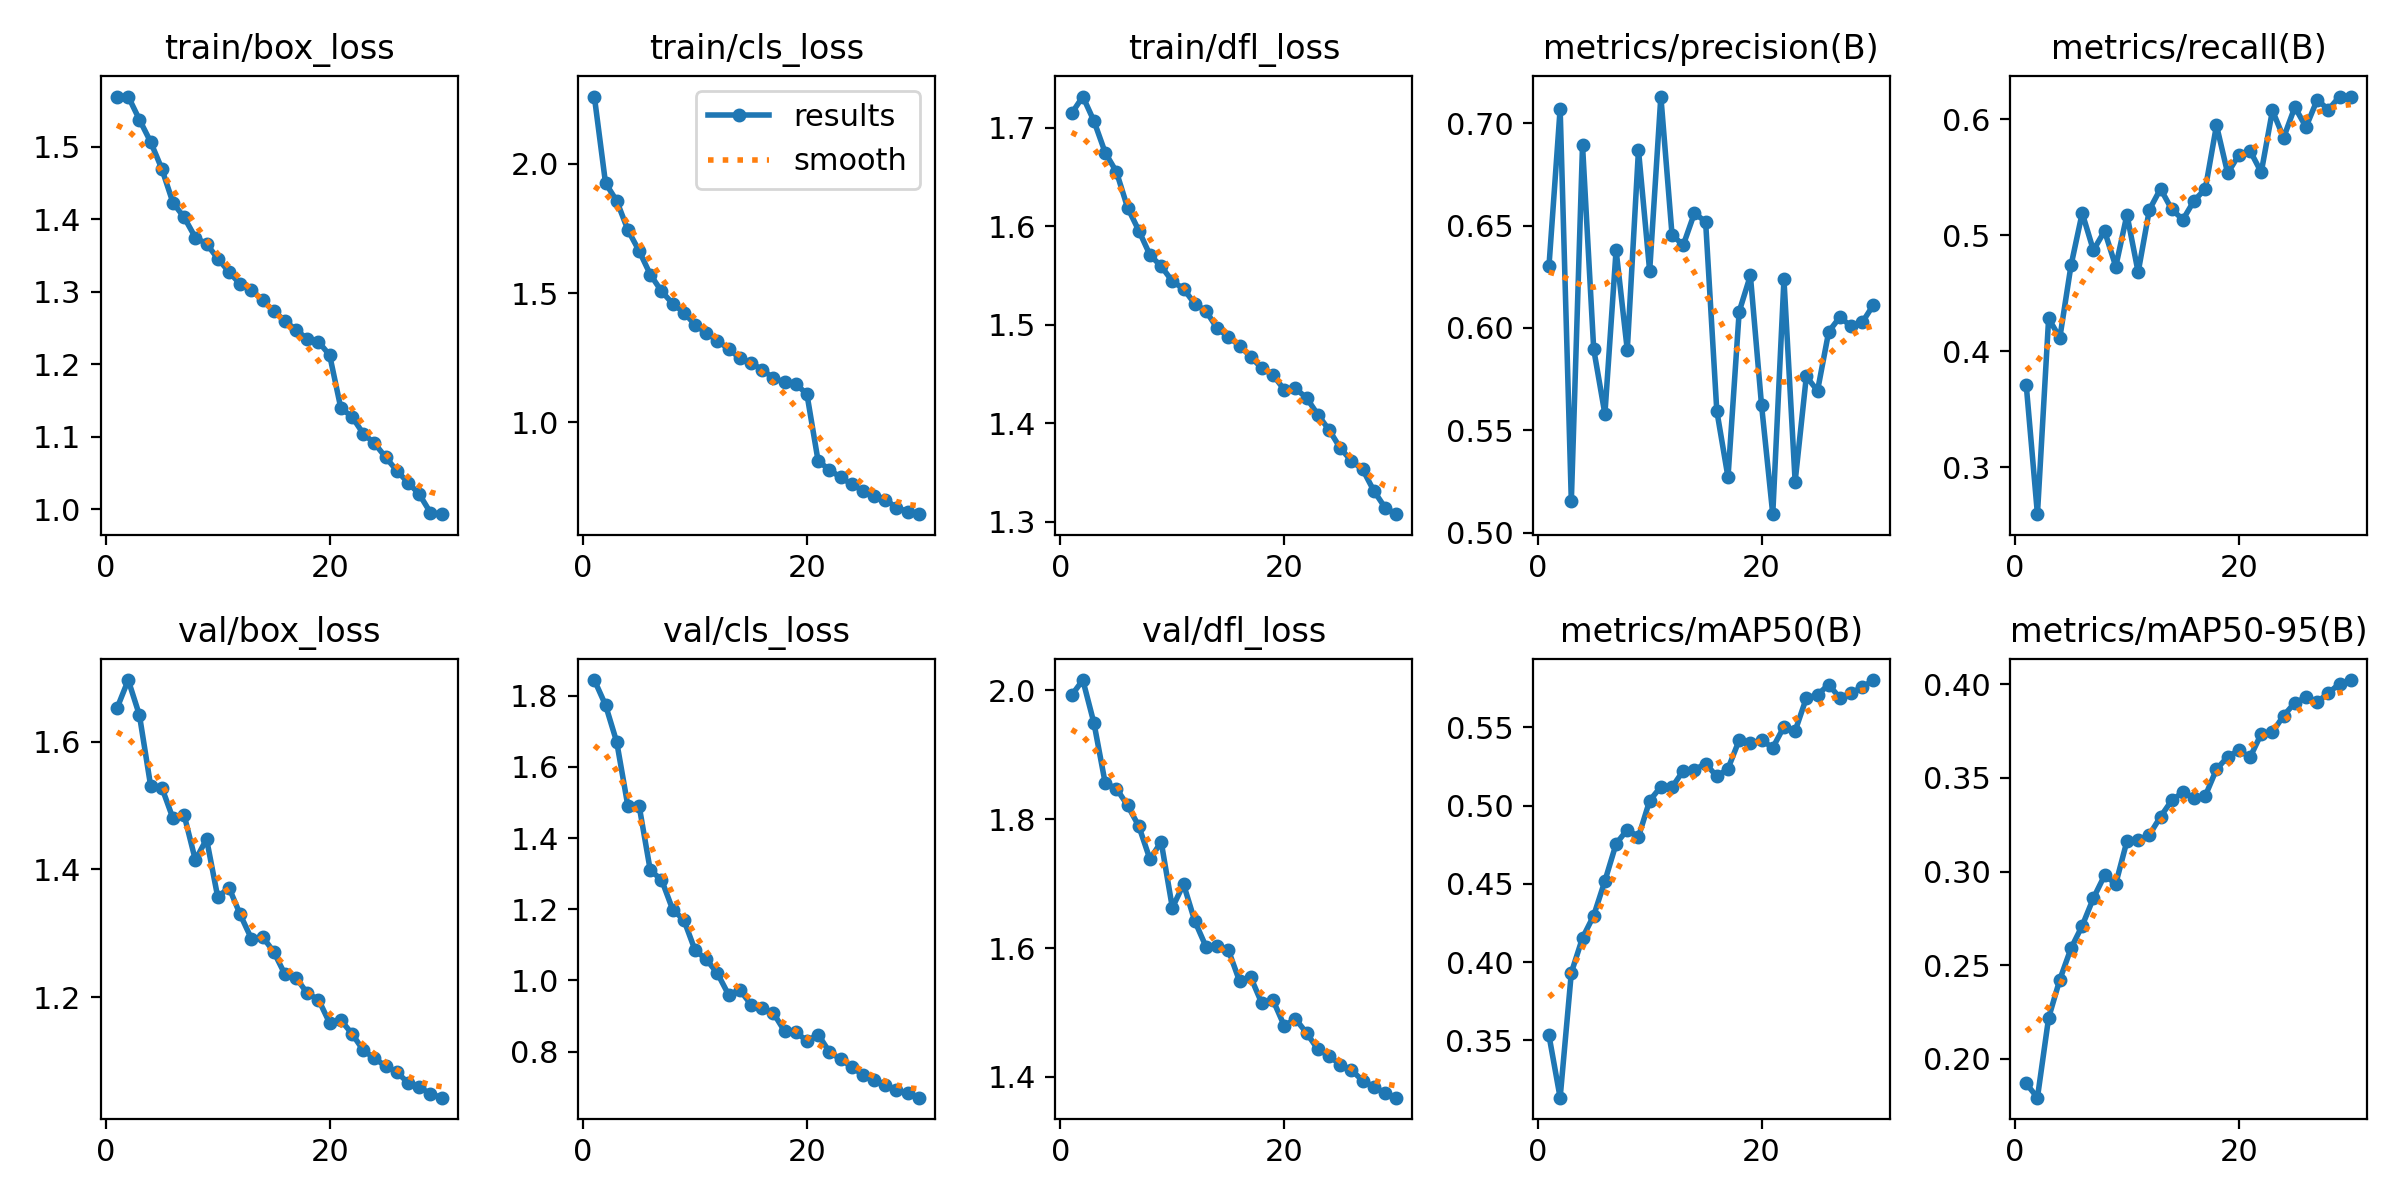

Values plotted in this chart, from the file beside it:
epoch, time, train/box_loss, train/cls_loss, train/dfl_loss, metrics/precision(B), metrics/recall(B), metrics/mAP50(B), metrics/mAP50-95(B), val/box_loss, val/cls_loss, val/dfl_loss, lr/pg0, lr/pg1, lr/pg2
1, 366, 1.568, 2.259, 1.714, 0.63, 0.3709, 0.3533, 0.1869, 1.653, 1.844, 1.992, 0.0001959, 0.0001959, 0.0001959
2, 697, 1.569, 1.924, 1.731, 0.7071, 0.2598, 0.3135, 0.1793, 1.697, 1.774, 2.016, 0.0003788, 0.0003788, 0.0003788
3, 1019, 1.537, 1.856, 1.706, 0.5154, 0.4284, 0.3932, 0.222, 1.642, 1.67, 1.948, 0.0005487, 0.0005487, 0.0005487
4, 1335, 1.507, 1.743, 1.674, 0.6893, 0.4116, 0.4155, 0.2423, 1.531, 1.49, 1.856, 0.0005293, 0.0005293, 0.0005293
5, 1647, 1.47, 1.663, 1.655, 0.5897, 0.4739, 0.4297, 0.259, 1.528, 1.491, 1.847, 0.0005097, 0.0005097, 0.0005097
6, 1962, 1.423, 1.572, 1.619, 0.558, 0.5191, 0.4518, 0.2711, 1.48, 1.309, 1.821, 0.0004901, 0.0004901, 0.0004901
7, 2274, 1.403, 1.507, 1.595, 0.638, 0.487, 0.4755, 0.2858, 1.485, 1.283, 1.789, 0.0004705, 0.0004705, 0.0004705
8, 2592, 1.375, 1.459, 1.571, 0.5893, 0.5036, 0.4846, 0.2979, 1.415, 1.199, 1.738, 0.0004509, 0.0004509, 0.0004509
9, 2907, 1.366, 1.425, 1.559, 0.6869, 0.473, 0.48, 0.2935, 1.448, 1.17, 1.765, 0.0004314, 0.0004314, 0.0004314
10, 3224, 1.346, 1.377, 1.544, 0.6278, 0.5177, 0.5031, 0.3163, 1.357, 1.085, 1.662, 0.0004118, 0.0004118, 0.0004118
11, 3541, 1.328, 1.345, 1.536, 0.713, 0.4681, 0.512, 0.3168, 1.372, 1.059, 1.699, 0.0003922, 0.0003922, 0.0003922
12, 3860, 1.311, 1.316, 1.521, 0.6454, 0.5218, 0.5116, 0.3196, 1.33, 1.02, 1.642, 0.0003726, 0.0003726, 0.0003726
13, 4179, 1.303, 1.283, 1.514, 0.6404, 0.54, 0.5222, 0.3293, 1.292, 0.9594, 1.602, 0.000353, 0.000353, 0.000353
14, 4498, 1.288, 1.249, 1.496, 0.6561, 0.5223, 0.5227, 0.3379, 1.294, 0.9732, 1.603, 0.0003335, 0.0003335, 0.0003335
15, 4814, 1.274, 1.231, 1.488, 0.6519, 0.5134, 0.5268, 0.3424, 1.271, 0.932, 1.597, 0.0003139, 0.0003139, 0.0003139
16, 5128, 1.26, 1.203, 1.479, 0.5595, 0.5298, 0.5186, 0.3392, 1.236, 0.9211, 1.549, 0.0002943, 0.0002943, 0.0002943
17, 5442, 1.247, 1.172, 1.467, 0.5272, 0.5398, 0.5235, 0.3404, 1.23, 0.908, 1.555, 0.0002747, 0.0002747, 0.0002747
18, 5759, 1.235, 1.155, 1.456, 0.608, 0.5947, 0.5417, 0.3546, 1.206, 0.8573, 1.514, 0.0002551, 0.0002551, 0.0002551
19, 6072, 1.231, 1.15, 1.449, 0.6256, 0.5533, 0.5397, 0.3612, 1.196, 0.8551, 1.519, 0.0002356, 0.0002356, 0.0002356
20, 6386, 1.213, 1.109, 1.434, 0.5622, 0.5693, 0.5418, 0.3648, 1.159, 0.8296, 1.479, 0.000216, 0.000216, 0.000216
21, 6674, 1.14, 0.85, 1.435, 0.5091, 0.5727, 0.5369, 0.361, 1.164, 0.8478, 1.49, 0.0001964, 0.0001964, 0.0001964
22, 6962, 1.128, 0.8181, 1.425, 0.6237, 0.5542, 0.5503, 0.3735, 1.143, 0.7992, 1.468, 0.0001768, 0.0001768, 0.0001768
23, 7250, 1.104, 0.7875, 1.409, 0.525, 0.6074, 0.5476, 0.3744, 1.117, 0.7784, 1.443, 0.0001572, 0.0001572, 0.0001572
24, 7538, 1.091, 0.7617, 1.393, 0.5764, 0.584, 0.5686, 0.3832, 1.104, 0.7565, 1.433, 0.0001377, 0.0001377, 0.0001377
25, 7827, 1.072, 0.736, 1.375, 0.5693, 0.6103, 0.5707, 0.3901, 1.092, 0.7341, 1.419, 0.0001181, 0.0001181, 0.0001181
26, 8116, 1.053, 0.7148, 1.362, 0.5982, 0.5932, 0.5772, 0.3929, 1.082, 0.7206, 1.411, 9.849e-05, 9.849e-05, 9.849e-05
27, 8404, 1.037, 0.7019, 1.353, 0.6054, 0.6166, 0.5686, 0.3905, 1.066, 0.7066, 1.394, 7.89096e-05, 7.89096e-05, 7.89096e-05
28, 8698, 1.021, 0.6708, 1.331, 0.6008, 0.6082, 0.5719, 0.3953, 1.059, 0.6916, 1.385, 5.93292e-05, 5.93292e-05, 5.93292e-05
29, 8994, 0.9957, 0.6558, 1.314, 0.6028, 0.6194, 0.5756, 0.4003, 1.049, 0.6834, 1.375, 3.97488e-05, 3.97488e-05, 3.97488e-05
30, 9291, 0.9935, 0.6456, 1.308, 0.6113, 0.6191, 0.5801, 0.4022, 1.042, 0.6703, 1.368, 2.01684e-05, 2.01684e-05, 2.01684e-05
